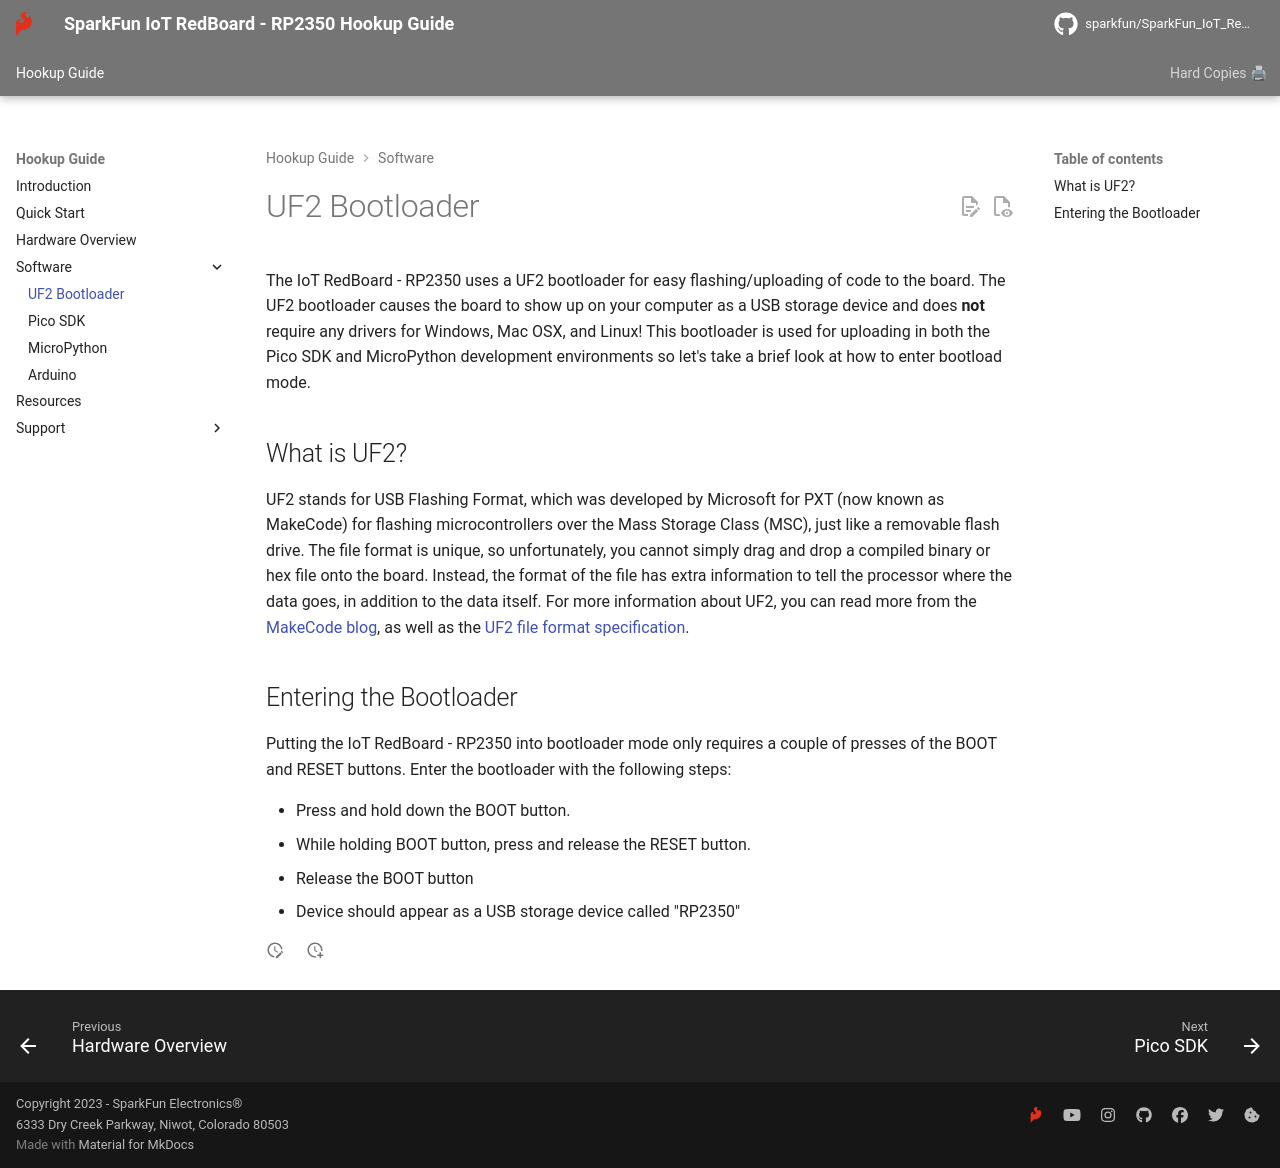

repository: sparkfun/SparkFun_IoT_RedBoard-RP2350 · page: uf2/index.html · generator: mkdocs

The IoT RedBoard - RP2350 uses a UF2 bootloader for easy flashing/uploading of code to the board. The UF2 bootloader causes the board to show up on your computer as a USB storage device and does <b>not</b> require any drivers for Windows, Mac OSX, and Linux! This bootloader is used for uploading in both the Pico SDK and MicroPython development environments so let's take a brief look at how to enter bootload mode.

## What is UF2?

UF2 stands for USB Flashing Format, which was developed by Microsoft for PXT (now known as MakeCode) for flashing microcontrollers over the Mass Storage Class (MSC), just like a removable flash drive. The file format is unique, so unfortunately, you cannot simply drag and drop a compiled binary or hex file onto the board. Instead, the format of the file has extra information to tell the processor where the data goes, in addition to the data itself. For more information about UF2, you can read more from the [MakeCode blog](https://makecode.com/blog/one-chip-to-flash-them-all), as well as the [UF2 file format specification](https://github.com/Microsoft/uf2).

## Entering the Bootloader

Putting the IoT RedBoard - RP2350 into bootloader mode only requires a couple of presses of the BOOT and RESET buttons. Enter the bootloader with the following steps:

* Press and hold down the BOOT button.
* While holding BOOT button, press and release the RESET button.
* Release the BOOT button
* Device should appear as a USB storage device called "RP2350"
